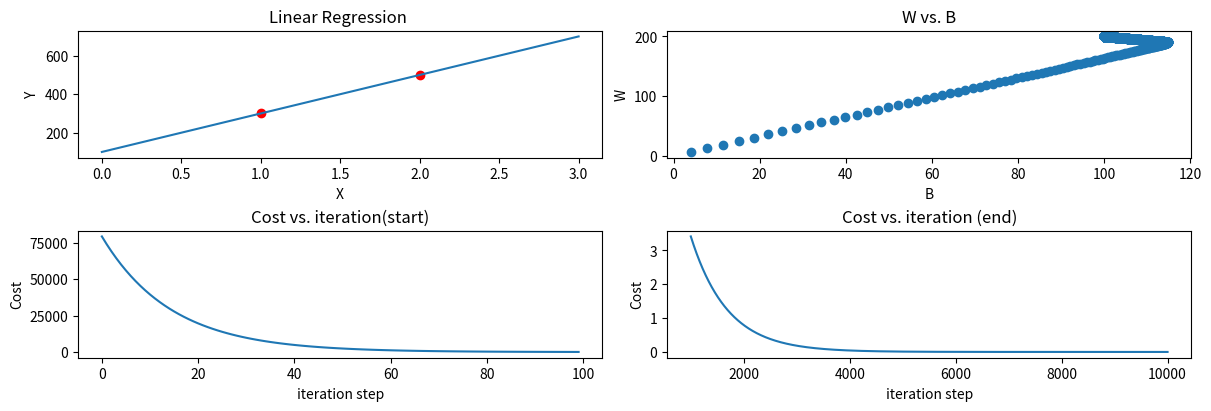

This chart was generated by the following Python code:
#a simple linear regression model utilizing gradient descent, plotting the regression, cost over time, and parameters using matplotlib
import math
import numpy as np
import matplotlib.pyplot as plt

#cost function 
def compute_cost(x, y, w, b):
    m = x.shape[0]
    cost = 0
    for i in range(m):
        f_xi = w * x[i] + b
        cost += (f_xi-y[i])**2
    return cost/(2*m)

#computes the gradient for both parameters (partial derivative of cost function)
def compute_gradient(x, y, w, b):
    m = x.shape[0]
    gradient_w = 0
    gradient_b = 0
    for i in range(m):
        f_xi = w * x[i] + b
        gradient_w += (f_xi-y[i])*x[i]
        gradient_b += (f_xi-y[i])
    gradient_w = gradient_w/m
    gradient_b = gradient_b/m
    return gradient_w, gradient_b

#bulk of the model, computes w and b using gradient descent and saves the cost and parameters over time
def gradient_descent(x, y, w, b, lr, iters, cost_function, gradient_function):
    cost_history = []
    param_history = []
    for i in range(iters):
        grad_w, grad_b = gradient_function(x, y, w, b)
        w = w-lr*grad_w
        b = b-lr*grad_b
        cost = cost_function(x, y, w, b)
        cost_history.append(cost)
        param_history.append((w, b))
        if(i%(math.ceil(iters/10))==0):
            print(f"Iteration {i} \n Cost: {cost}; Derivatives: dj_dw={grad_w.round(3)}, dj_db={grad_b.round(3)}; Parameters: w={w.round(3)}, b={b.round(3)}\n")
    return w, b, cost_history, param_history

def main():
    #sample data, could be played around with
    x_train = np.array([1.0, 2.0])
    y_train = np.array([300.0, 500.0])

    #initial values, could be played around with 
    w_init = 0
    b_init = 0
    lr = 0.01 
    iters = 10000

    #run model and print results
    w_final, b_final, cost_hist, param_hist = gradient_descent(x_train, y_train, w_init, b_init, lr, iters, compute_cost, compute_gradient)
    print(f"Final Parameters (Iteration {iters}): \n w={w_final.round(3)}, b={b_final.round(3)}")
    
    #4 plots showing linear regression, cost, and parameters 
    fig, ((ax1, ax2), (ax3, ax4)) = plt.subplots(2, 2, constrained_layout=True, figsize=(12,4))

    #first plot: linear regression 
    ax1.scatter(x_train, y_train, c="red")
    ax1.set_title("Linear Regression ")
    ax1.set_ylabel('Y') 
    ax1.set_xlabel('X')
    x=np.arange(0, x_train[-1]+math.ceil(x_train.mean()))
    y=w_final * x + b_final
    ax1.plot(x, y)
    
    #second plot: parameters w and b
    w, b = zip(*param_hist)
    ax2.scatter(b, w)
    ax2.set_title("W vs. B")
    ax2.set_ylabel('W') 
    ax2.set_xlabel('B')

    #third and fourth plots: cost over time
    ax3.plot(cost_hist[:100])
    ax4.plot(1000 + np.arange(len(cost_hist[1000:])), cost_hist[1000:])
    ax3.set_title("Cost vs. iteration(start)")  
    ax4.set_title("Cost vs. iteration (end)")
    ax3.set_ylabel('Cost')      
    ax4.set_ylabel('Cost') 
    ax3.set_xlabel('iteration step')    
    ax4.set_xlabel('iteration step')

    plt.show()

if __name__ == '__main__':
    main()


